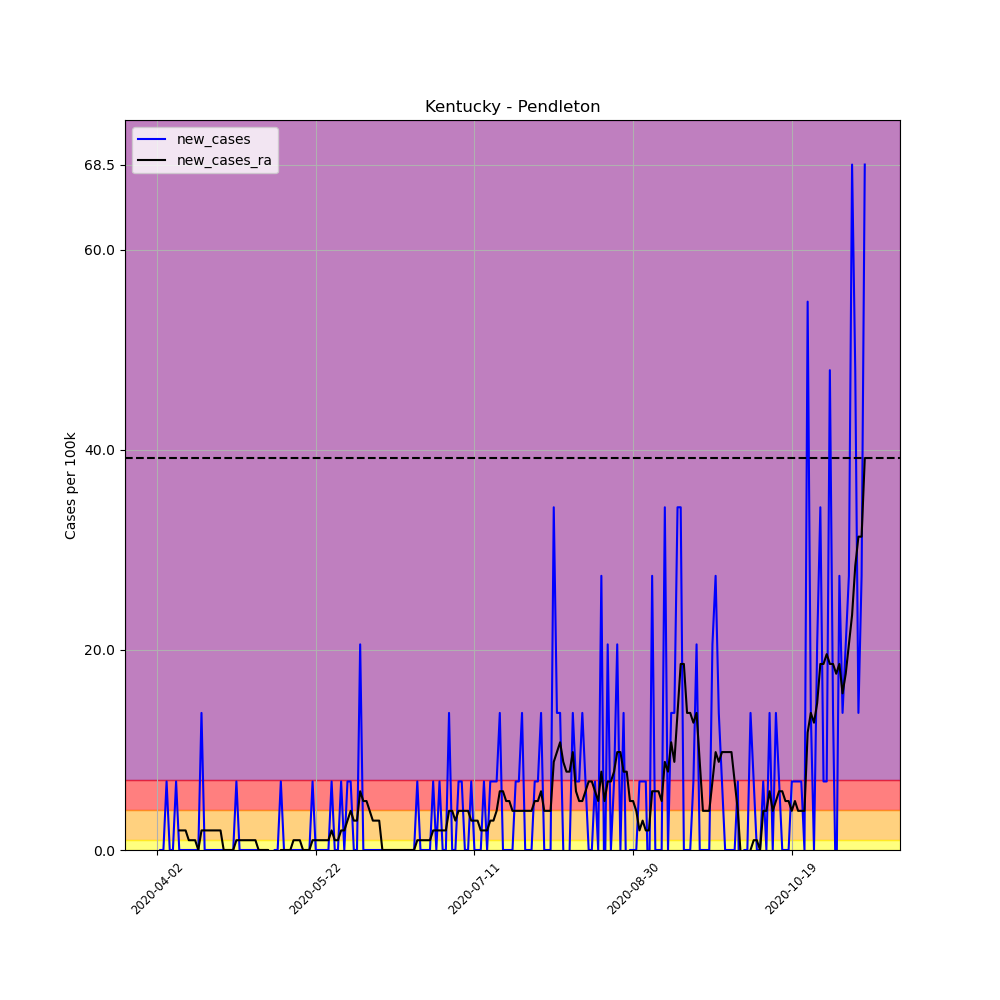

Source data for this figure (header and first rows):
, date, county, state, fips, cases, deaths, COUNTY, STNAME, CTYNAME, POPESTIMATE2019, per_100k, per_100k_ra, new_cases, new_cases_ra
521170, 2020-04-02, Pendleton, Kentucky, 21191, 1, 0, 191, Kentucky, Pendleton, 14590, 6.854, , , 
521171, 2020-04-03, Pendleton, Kentucky, 21191, 1, 0, 191, Kentucky, Pendleton, 14590, 6.854, , 0.0, 
521172, 2020-04-04, Pendleton, Kentucky, 21191, 1, 0, 191, Kentucky, Pendleton, 14590, 6.854, , 0.0, 
521173, 2020-04-05, Pendleton, Kentucky, 21191, 2, 0, 191, Kentucky, Pendleton, 14590, 13.71, , 6.854, 
521174, 2020-04-06, Pendleton, Kentucky, 21191, 2, 0, 191, Kentucky, Pendleton, 14590, 13.71, , 0.0, 
521175, 2020-04-07, Pendleton, Kentucky, 21191, 2, 0, 191, Kentucky, Pendleton, 14590, 13.71, , 0.0, 
521176, 2020-04-08, Pendleton, Kentucky, 21191, 3, 0, 191, Kentucky, Pendleton, 14590, 20.56, 11.75, 6.854, 
521177, 2020-04-09, Pendleton, Kentucky, 21191, 3, 0, 191, Kentucky, Pendleton, 14590, 20.56, 13.71, 0.0, 1.958
521178, 2020-04-10, Pendleton, Kentucky, 21191, 3, 0, 191, Kentucky, Pendleton, 14590, 20.56, 15.67, 0.0, 1.958
521179, 2020-04-11, Pendleton, Kentucky, 21191, 3, 0, 191, Kentucky, Pendleton, 14590, 20.56, 17.62, 0.0, 1.958
521180, 2020-04-12, Pendleton, Kentucky, 21191, 3, 0, 191, Kentucky, Pendleton, 14590, 20.56, 18.6, 0.0, 0.9791
521181, 2020-04-13, Pendleton, Kentucky, 21191, 3, 0, 191, Kentucky, Pendleton, 14590, 20.56, 19.58, 0.0, 0.9791
521182, 2020-04-14, Pendleton, Kentucky, 21191, 3, 0, 191, Kentucky, Pendleton, 14590, 20.56, 20.56, 0.0, 0.9791
521183, 2020-04-15, Pendleton, Kentucky, 21191, 3, 0, 191, Kentucky, Pendleton, 14590, 20.56, 20.56, 0.0, 0.0
521184, 2020-04-16, Pendleton, Kentucky, 21191, 5, 0, 191, Kentucky, Pendleton, 14590, 34.27, 22.52, 13.71, 1.958
521185, 2020-04-17, Pendleton, Kentucky, 21191, 5, 0, 191, Kentucky, Pendleton, 14590, 34.27, 24.48, 0.0, 1.958
521186, 2020-04-18, Pendleton, Kentucky, 21191, 5, 0, 191, Kentucky, Pendleton, 14590, 34.27, 26.44, 0.0, 1.958
521187, 2020-04-19, Pendleton, Kentucky, 21191, 5, 0, 191, Kentucky, Pendleton, 14590, 34.27, 28.4, 0.0, 1.958
521188, 2020-04-20, Pendleton, Kentucky, 21191, 5, 0, 191, Kentucky, Pendleton, 14590, 34.27, 30.35, 0.0, 1.958
521189, 2020-04-21, Pendleton, Kentucky, 21191, 5, 0, 191, Kentucky, Pendleton, 14590, 34.27, 32.31, 0.0, 1.958
521190, 2020-04-22, Pendleton, Kentucky, 21191, 5, 0, 191, Kentucky, Pendleton, 14590, 34.27, 34.27, 0.0, 1.958
521191, 2020-04-23, Pendleton, Kentucky, 21191, 5, 0, 191, Kentucky, Pendleton, 14590, 34.27, 34.27, 0.0, 0.0
521192, 2020-04-24, Pendleton, Kentucky, 21191, 5, 0, 191, Kentucky, Pendleton, 14590, 34.27, 34.27, 0.0, 0.0
521193, 2020-04-25, Pendleton, Kentucky, 21191, 5, 0, 191, Kentucky, Pendleton, 14590, 34.27, 34.27, 0.0, 0.0
521194, 2020-04-26, Pendleton, Kentucky, 21191, 5, 0, 191, Kentucky, Pendleton, 14590, 34.27, 34.27, 0.0, 0.0
521195, 2020-04-27, Pendleton, Kentucky, 21191, 6, 0, 191, Kentucky, Pendleton, 14590, 41.12, 35.25, 6.854, 0.9791
521196, 2020-04-28, Pendleton, Kentucky, 21191, 6, 0, 191, Kentucky, Pendleton, 14590, 41.12, 36.23, 0.0, 0.9791
521197, 2020-04-29, Pendleton, Kentucky, 21191, 6, 0, 191, Kentucky, Pendleton, 14590, 41.12, 37.21, 0.0, 0.9791
521198, 2020-04-30, Pendleton, Kentucky, 21191, 6, 0, 191, Kentucky, Pendleton, 14590, 41.12, 38.19, 0.0, 0.9791
521199, 2020-05-01, Pendleton, Kentucky, 21191, 6, 0, 191, Kentucky, Pendleton, 14590, 41.12, 39.17, 0.0, 0.9791
521200, 2020-05-02, Pendleton, Kentucky, 21191, 6, 0, 191, Kentucky, Pendleton, 14590, 41.12, 40.14, 0.0, 0.9791
521201, 2020-05-03, Pendleton, Kentucky, 21191, 6, 0, 191, Kentucky, Pendleton, 14590, 41.12, 41.12, 0.0, 0.9791
521202, 2020-05-04, Pendleton, Kentucky, 21191, 6, 0, 191, Kentucky, Pendleton, 14590, 41.12, 41.12, 0.0, 0.0
521203, 2020-05-05, Pendleton, Kentucky, 21191, 6, 0, 191, Kentucky, Pendleton, 14590, 41.12, 41.12, 0.0, 0.0
521204, 2020-05-06, Pendleton, Kentucky, 21191, 6, 0, 191, Kentucky, Pendleton, 14590, 41.12, 41.12, 0.0, 0.0
521205, 2020-05-07, Pendleton, Kentucky, 21191, 6, 0, 191, Kentucky, Pendleton, 14590, 41.12, 41.12, 0.0, 0.0
521206, 2020-05-08, Pendleton, Kentucky, 21191, 5, 0, 191, Kentucky, Pendleton, 14590, 34.27, 40.14, -6.854, -0.9791
521207, 2020-05-09, Pendleton, Kentucky, 21191, 5, 0, 191, Kentucky, Pendleton, 14590, 34.27, 39.17, 0.0, -0.9791
521208, 2020-05-10, Pendleton, Kentucky, 21191, 5, 0, 191, Kentucky, Pendleton, 14590, 34.27, 38.19, 0.0, -0.9791
521209, 2020-05-11, Pendleton, Kentucky, 21191, 6, 0, 191, Kentucky, Pendleton, 14590, 41.12, 38.19, 6.854, 0.0
521210, 2020-05-12, Pendleton, Kentucky, 21191, 6, 0, 191, Kentucky, Pendleton, 14590, 41.12, 38.19, 0.0, 0.0
521211, 2020-05-13, Pendleton, Kentucky, 21191, 6, 0, 191, Kentucky, Pendleton, 14590, 41.12, 38.19, 0.0, 0.0
521212, 2020-05-14, Pendleton, Kentucky, 21191, 6, 0, 191, Kentucky, Pendleton, 14590, 41.12, 38.19, 0.0, 0.0
521213, 2020-05-15, Pendleton, Kentucky, 21191, 6, 0, 191, Kentucky, Pendleton, 14590, 41.12, 39.17, 0.0, 0.9791
521214, 2020-05-16, Pendleton, Kentucky, 21191, 6, 0, 191, Kentucky, Pendleton, 14590, 41.12, 40.14, 0.0, 0.9791
521215, 2020-05-17, Pendleton, Kentucky, 21191, 6, 0, 191, Kentucky, Pendleton, 14590, 41.12, 41.12, 0.0, 0.9791
521216, 2020-05-18, Pendleton, Kentucky, 21191, 6, 0, 191, Kentucky, Pendleton, 14590, 41.12, 41.12, 0.0, 0.0
521217, 2020-05-19, Pendleton, Kentucky, 21191, 6, 0, 191, Kentucky, Pendleton, 14590, 41.12, 41.12, 0.0, 0.0
521218, 2020-05-20, Pendleton, Kentucky, 21191, 6, 0, 191, Kentucky, Pendleton, 14590, 41.12, 41.12, 0.0, 0.0
521219, 2020-05-21, Pendleton, Kentucky, 21191, 7, 0, 191, Kentucky, Pendleton, 14590, 47.98, 42.1, 6.854, 0.9791
521220, 2020-05-22, Pendleton, Kentucky, 21191, 7, 0, 191, Kentucky, Pendleton, 14590, 47.98, 43.08, 0.0, 0.9791
521221, 2020-05-23, Pendleton, Kentucky, 21191, 7, 0, 191, Kentucky, Pendleton, 14590, 47.98, 44.06, 0.0, 0.9791
521222, 2020-05-24, Pendleton, Kentucky, 21191, 7, 0, 191, Kentucky, Pendleton, 14590, 47.98, 45.04, 0.0, 0.9791
521223, 2020-05-25, Pendleton, Kentucky, 21191, 7, 0, 191, Kentucky, Pendleton, 14590, 47.98, 46.02, 0.0, 0.9791
521224, 2020-05-26, Pendleton, Kentucky, 21191, 7, 0, 191, Kentucky, Pendleton, 14590, 47.98, 47, 0.0, 0.9791
521225, 2020-05-27, Pendleton, Kentucky, 21191, 8, 0, 191, Kentucky, Pendleton, 14590, 54.83, 48.96, 6.854, 1.958
521226, 2020-05-28, Pendleton, Kentucky, 21191, 8, 0, 191, Kentucky, Pendleton, 14590, 54.83, 49.94, 0.0, 0.9791
521227, 2020-05-29, Pendleton, Kentucky, 21191, 8, 0, 191, Kentucky, Pendleton, 14590, 54.83, 50.92, 0.0, 0.9791
521228, 2020-05-30, Pendleton, Kentucky, 21191, 9, 0, 191, Kentucky, Pendleton, 14590, 61.69, 52.87, 6.854, 1.958
521229, 2020-05-31, Pendleton, Kentucky, 21191, 9, 0, 191, Kentucky, Pendleton, 14590, 61.69, 54.83, 0.0, 1.958
... 164 more rows
